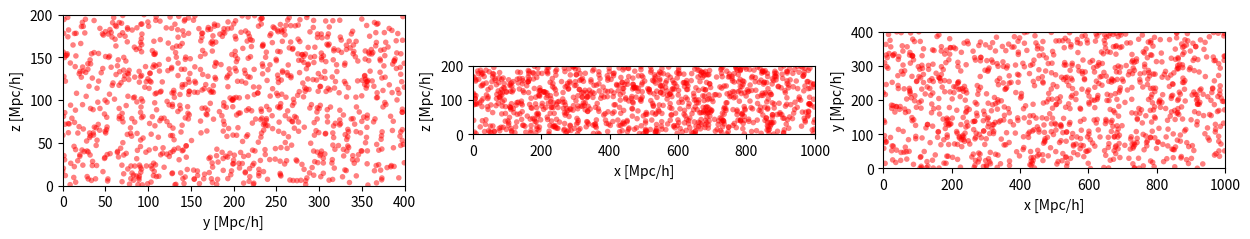
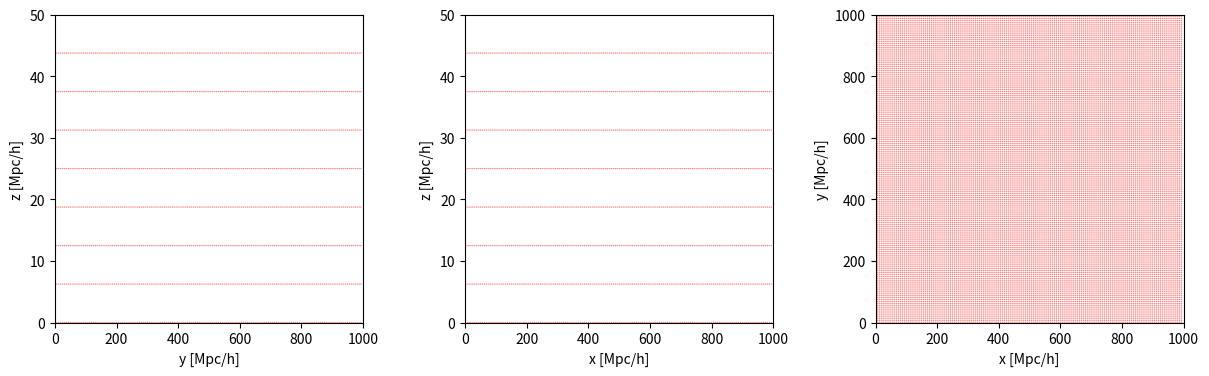
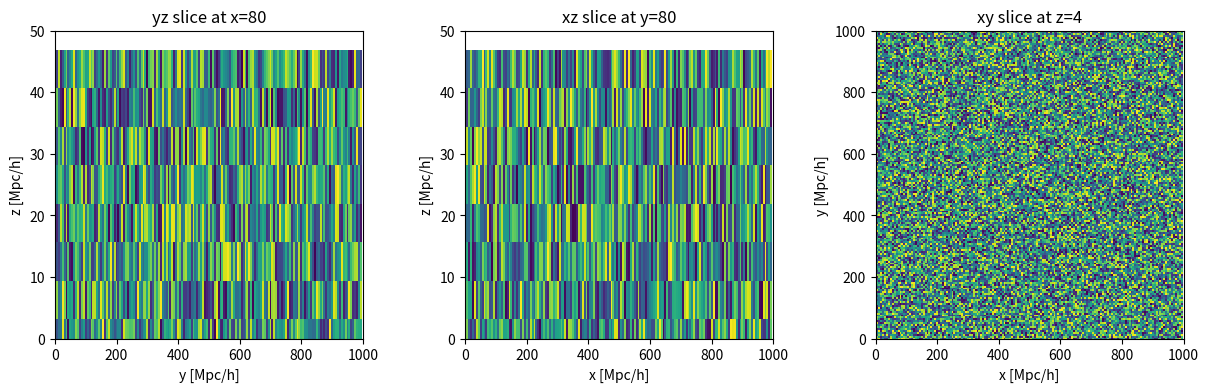

These figures' Python source, in order:
import numpy as np
import matplotlib.pyplot as plt

from scipy.interpolate import RegularGridInterpolator

def interpolate_field(x, field, Lbox, method='linear'):
    r'''
    Interpolate a grid-based field onto particle positions using periodic
    boundaries.

    Parameters
    ----------
    x : ndarray of shape (N, 3)
        Particle positions in the simulation box.
    field : ndarray
        The grid-based field (e.g., a displacement field) defined on a
        regular grid.
    Lbox : float
        The simulation box size.
    method : str, optional
        The interpolation method to use. This can be 'linear', 'nearest',
        or 'cubic'. The default is 'linear'.

    Returns
    -------
    interp_values : ndarray of shape (N,)
        Field values interpolated at the particle positions.
    '''
    nmesh = field.shape[0]
    grid = np.linspace(0, Lbox, nmesh, endpoint=False)
    interpolator = RegularGridInterpolator(
        (grid, grid, grid),
        field,
        method=method,
        bounds_error=False,
        fill_value=None  # Extrapolate using periodic wrapping if needed
    )
    return interpolator(np.mod(x, Lbox))

LBOX = [1000, 400, 200]
x = np.random.random((1000, 3)) * np.array(LBOX)

nr, nc = 1, 3
fig, axes = plt.subplots(nr, nc, figsize=(nc*5, nr*4), dpi=120)

labels = ['x', 'y', 'z']
for i, ax in enumerate(axes.flat[:3]):
    ax.set_aspect(1)
    idx = [k for k in range(3) if k != i]
    ax.scatter(*x[:, idx].T, color='red', s=4**2, ec='none', alpha=0.5)
    ax.set_xlim(0, LBOX[idx[0]])
    ax.set_ylim(0, LBOX[idx[1]])
    ax.set_xlabel(f'{labels[idx[0]]} [Mpc/h]')
    ax.set_ylabel(f'{labels[idx[1]]} [Mpc/h]')

plt.show()

def cubic_voxels(nmesh, Lbox, silent=False):
    '''
    Defines a rectangular cuboid mesh with the specified number of
    voxels in each dimensions, ensuring that the voxels are cubic.
    The function calculates the number of voxels in each dimension
    (Nx, Ny, Nz) based on the shortest dimension of the cuboid and
    scales the other dimensions accordingly.

    Parameters:
    -----------
    nmesh : int
        Number of voxels in the shortest dimension.
    Lbox : float or list of float
        Length of the box in each dimension [Lx, Ly, Lz].
    silent : bool
        If True, suppresses output messages.
    '''
    if not isinstance(Lbox, (list, tuple)):
        Lbox = (Lbox,) * 3
    ref_L = np.min(Lbox)
    nvox = np.ceil(Lbox / (ref_L / nmesh))
    nvox = (nvox + nvox % 2).astype(int)  # Ensure even number of voxels
    if not silent:
        print('Mesh: Nx={}, Ny={}, Nz={}'.format(*nvox))
    dk = ref_L / nvox[Lbox.index(ref_L)]
    if not silent:
        print(f'Scaling factor: {dk}')
    return dk, nvox

NMESH = 8
LBOX = [1000, 1000, 50]
x = np.random.random((1000, 3)) * np.array(LBOX)
_, nvox = cubic_voxels(NMESH, LBOX)

mesh = [np.linspace(0, L, m, endpoint=False) for L, m in zip(LBOX, nvox)]
grid = np.meshgrid(*mesh, indexing='ij')
field = np.random.random(nvox)

nr, nc = 1, 3
fig, axes = plt.subplots(nr, nc, figsize=(nc*5, nr*4), dpi=120)

labels = ['x', 'y', 'z']
c_i = [int(ni/2) for ni in nvox]  # index of the center slice along each axis

for i, ax in enumerate(axes.flat):
    ax.set_box_aspect(1)
    idx = [k for k in range(3) if k != i]
    x1, x2 = np.meshgrid(mesh[idx[0]], mesh[idx[1]])
    ax.scatter(x1, x2, color='red', s=1**2, ec='none', alpha=0.5)
    ax.set_xlim(0, LBOX[idx[0]])
    ax.set_ylim(0, LBOX[idx[1]])
    ax.set_xlabel(f'{labels[idx[0]]} [Mpc/h]')
    ax.set_ylabel(f'{labels[idx[1]]} [Mpc/h]')

plt.show()

nr, nc = 1, 3
fig, axes = plt.subplots(nr, nc, figsize=(nc*5, nr*4), dpi=120)

labels = ['x', 'y', 'z']
c_i = [int(ni/2) for ni in nvox]  # index of the center slice along each axis

for i, ax in enumerate(axes.flat):
    ax.set_box_aspect(1)
    idx = [k for k in range(3) if k != i]
    x1, x2 = grid[idx[0]], grid[idx[1]]

    slicer = [slice(None)] * 3
    slicer[i] = c_i[i]
    slicer = tuple(slicer)
    x1_s, x2_s, field_s = x1[slicer], x2[slicer], field[slicer]

    ax.pcolormesh(x1_s, x2_s, field_s, shading='auto', cmap='viridis')
    ax.set_xlim(0, LBOX[idx[0]])
    ax.set_ylim(0, LBOX[idx[1]])
    ax.set_xlabel(f'{labels[idx[0]]} [Mpc/h]')
    ax.set_ylabel(f'{labels[idx[1]]} [Mpc/h]')
    ax.set_title(f'{labels[idx[0]]}{labels[idx[1]]} slice at {labels[i]}={c_i[i]}')

plt.show()
